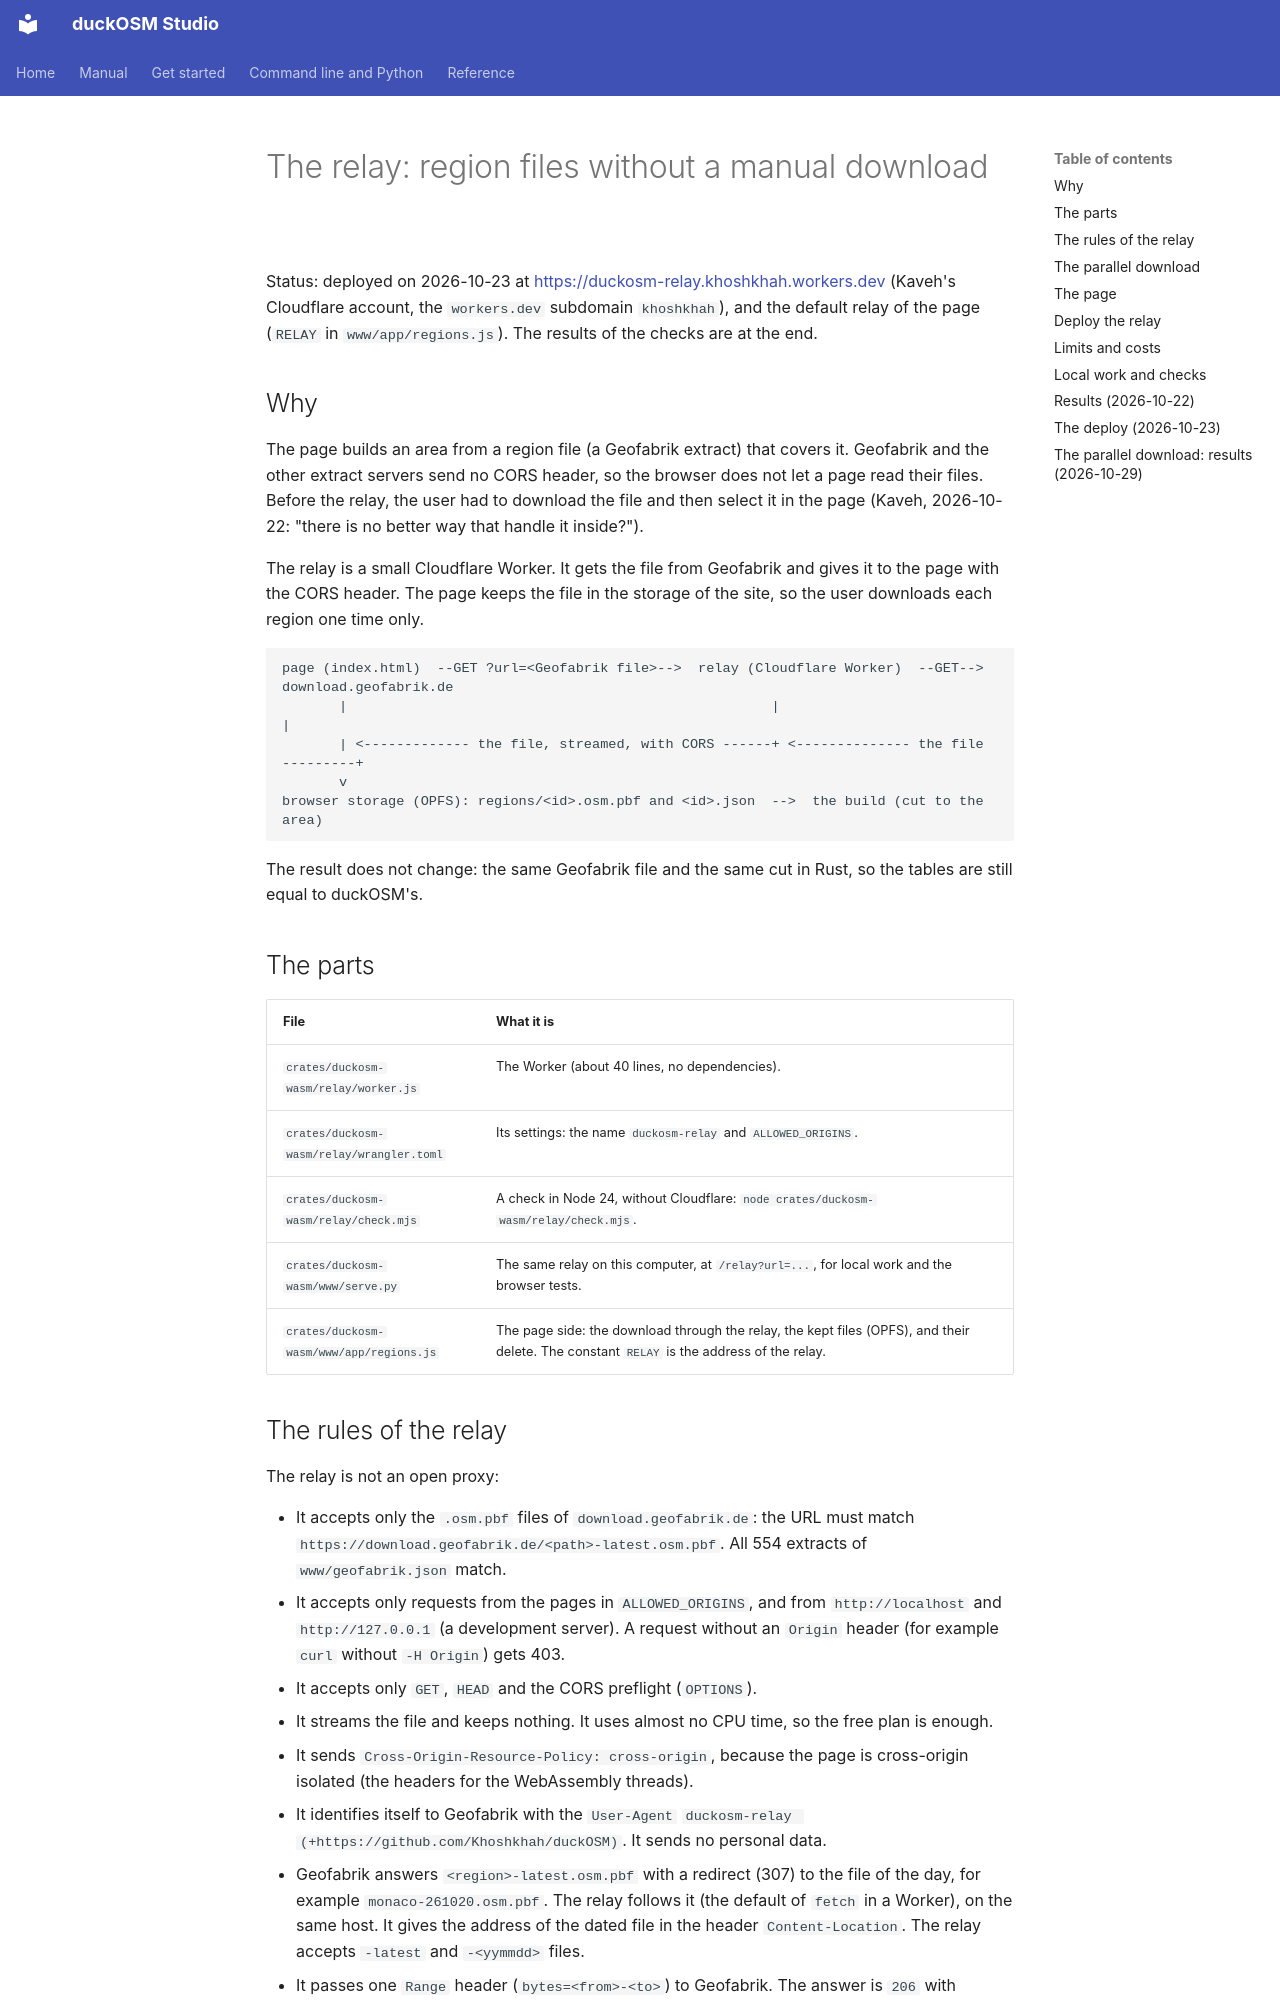

repository: Khoshkhah/duckosm-rust · page: relay/index.html · generator: mkdocs

# The relay: region files without a manual download

Status: deployed on 2026-10-23 at <https://duckosm-relay.khoshkhah.workers.dev> (Kaveh's Cloudflare account, the
`workers.dev` subdomain `khoshkhah`), and the default relay of the page (`RELAY` in `www/app/regions.js`). The
results of the checks are at the end.

## Why

The page builds an area from a region file (a Geofabrik extract) that covers it. Geofabrik and the other extract
servers send no CORS header, so the browser does not let a page read their files. Before the relay, the user had
to download the file and then select it in the page (Kaveh, 2026-10-22: "there is no better way that handle it
inside?").

The relay is a small Cloudflare Worker. It gets the file from Geofabrik and gives it to the page with the CORS
header. The page keeps the file in the storage of the site, so the user downloads each region one time only.

```
page (index.html)  --GET ?url=<Geofabrik file>-->  relay (Cloudflare Worker)  --GET-->  download.geofabrik.de
       |                                                    |                                   |
       | <------------- the file, streamed, with CORS ------+ <-------------- the file ---------+
       v
browser storage (OPFS): regions/<id>.osm.pbf and <id>.json  -->  the build (cut to the area)
```

The result does not change: the same Geofabrik file and the same cut in Rust, so the tables are still equal to
duckOSM's.

## The parts

| File | What it is |
|---|---|
| `crates/duckosm-wasm/relay/worker.js` | The Worker (about 40 lines, no dependencies). |
| `crates/duckosm-wasm/relay/wrangler.toml` | Its settings: the name `duckosm-relay` and `ALLOWED_ORIGINS`. |
| `crates/duckosm-wasm/relay/check.mjs` | A check in Node 24, without Cloudflare: `node crates/duckosm-wasm/relay/check.mjs`. |
| `crates/duckosm-wasm/www/serve.py` | The same relay on this computer, at `/relay?url=...`, for local work and the browser tests. |
| `crates/duckosm-wasm/www/app/regions.js` | The page side: the download through the relay, the kept files (OPFS), and their delete. The constant `RELAY` is the address of the relay. |

## The rules of the relay

The relay is not an open proxy:

- It accepts only the `.osm.pbf` files of `download.geofabrik.de`: the URL must match
  `https://download.geofabrik.de/<path>-latest.osm.pbf`. All 554 extracts of `www/geofabrik.json` match.
- It accepts only requests from the pages in `ALLOWED_ORIGINS`, and from `http://localhost` and
  `http://127.0.0.1` (a development server). A request without an `Origin` header (for example `curl` without
  `-H Origin`) gets 403.
- It accepts only `GET`, `HEAD` and the CORS preflight (`OPTIONS`).
- It streams the file and keeps nothing. It uses almost no CPU time, so the free plan is enough.
- It sends `Cross-Origin-Resource-Policy: cross-origin`, because the page is cross-origin isolated (the headers
  for the WebAssembly threads).
- It identifies itself to Geofabrik with the `User-Agent` `duckosm-relay (+https://github.com/Khoshkhah/duckOSM)`.
  It sends no personal data.
- Geofabrik answers `<region>-latest.osm.pbf` with a redirect (307) to the file of the day, for example
  `monaco-261020.osm.pbf`. The relay follows it (the default of `fetch` in a Worker), on the same host. It gives
  the address of the dated file in the header `Content-Location`. The relay accepts `-latest` and `-<yymmdd>` files.
- It passes one `Range` header (`bytes=<from>-<to>`) to Geofabrik. The answer is `206` with `Content-Range`.
  Any other `Range` gets `416`. `Content-Range`, `Accept-Ranges` and `Content-Location` are in
  `Access-Control-Expose-Headers`, and `Range` is in `Access-Control-Allow-Headers` of the preflight.
